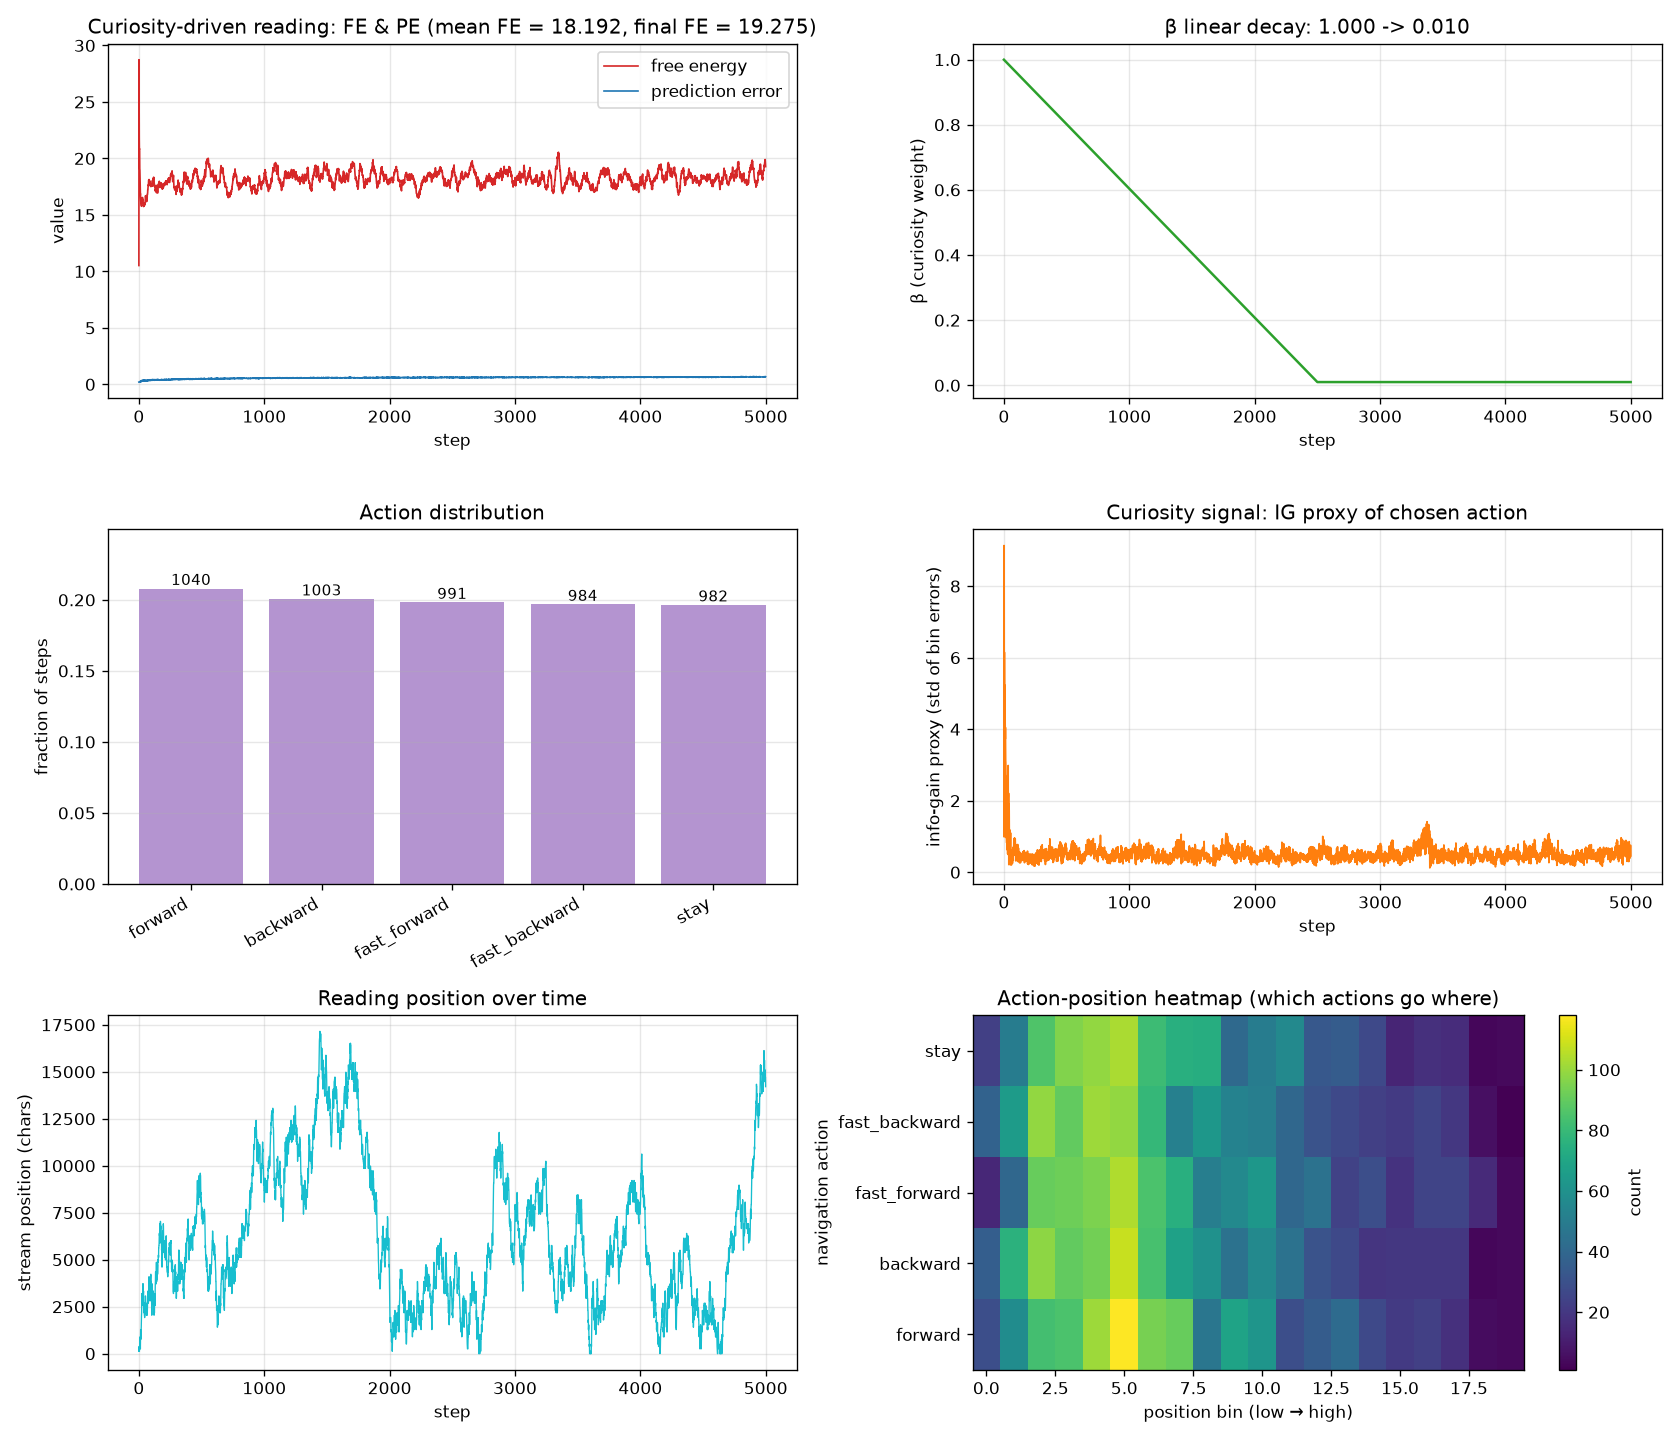

The data file committed next to this chart (first rows):
step, nav_action, nav_action_name, action_vec_norm, free_energy, prediction_error, confidence, obs_norm, pos_before, pos_after, wrapped, beta, info_gain, text_preview
0, 0, forward, 1.459, 10.52, 0.201, 0.8973, 0.1864, 0, 128, 0, 0.9996, 1, er a free-energy-min
1, 0, forward, 1.705, 28.74, 0.2084, 0.9168, 0.1959, 128, 256, 0, 0.9992, 9.137, ned embeddings, no t
2, 0, forward, 1.884, 23.82, 0.208, 0.9167, 0.1926, 256, 384, 0, 0.9988, 7.762, Active inference pro
3, 1, backward, 1.616, 21.82, 0.2146, 0.9171, 0.1959, 384, 256, 0, 0.9984, 1, ned embeddings, no t
4, 1, backward, 2.678, 20.8, 0.216, 0.9181, 0.1864, 256, 128, 0, 0.998, 6.152, er a free-energy-min
5, 0, forward, 1.97, 20.86, 0.2227, 0.9168, 0.1959, 128, 256, 0, 0.9976, 3.862, ned embeddings, no t
6, 0, forward, 1.67, 20.65, 0.2246, 0.9168, 0.1926, 256, 384, 0, 0.9972, 5.238, Active inference pro
7, 4, stay, 1.54, 19.03, 0.2285, 0.917, 0.1926, 384, 384, 0, 0.9968, 4.712, Active inference pro
8, 1, backward, 1.831, 19, 0.2339, 0.9171, 0.1959, 384, 256, 0, 0.9964, 1, ned embeddings, no t
9, 0, forward, 1.804, 18.38, 0.2366, 0.9169, 0.1926, 256, 384, 0, 0.996, 4.578, Active inference pro
10, 2, fast_forward, 1.669, 17.93, 0.2157, 0.9172, 0.165, 384, 896, 0, 0.9956, 3.874, d with an informatio
11, 3, fast_backward, 0.9391, 17.2, 0.2428, 0.9169, 0.1926, 896, 384, 0, 0.9952, 3.728, Active inference pro
12, 1, backward, 1.548, 16.84, 0.2473, 0.917, 0.1959, 384, 256, 0, 0.9949, 4.049, ned embeddings, no t
13, 2, fast_forward, 1.878, 16.86, 0.2891, 0.918, 0.2364, 256, 768, 0, 0.9945, 3.39, ext, free energy sho
14, 2, fast_forward, 2.006, 16.51, 0.2362, 0.9169, 0.1792, 768, 1280, 0, 0.9941, 3.124, h character blocks i
15, 4, stay, 1.953, 16.35, 0.2393, 0.917, 0.1792, 1280, 1280, 0, 0.9937, 3.061, h character blocks i
16, 3, fast_backward, 1.12, 16.02, 0.2998, 0.9174, 0.2364, 1280, 768, 0, 0.9933, 2.739, ext, free energy sho
17, 2, fast_forward, 1.811, 16.07, 0.2471, 0.9171, 0.1792, 768, 1280, 0, 0.9929, 2.706, h character blocks i
18, 4, stay, 1.786, 15.92, 0.2497, 0.917, 0.1792, 1280, 1280, 0, 0.9925, 2.551, h character blocks i
19, 0, forward, 2.283, 15.86, 0.2798, 0.9179, 0.2009, 1280, 1408, 0, 0.9921, 1.579, tor using a random p
20, 2, fast_forward, 1.673, 15.8, 0.3328, 0.9174, 0.2541, 1408, 1920, 0, 0.9917, 0.9592, rror. Evaluation of
21, 0, forward, 1.994, 15.76, 0.2601, 0.9172, 0.1754, 1920, 2048, 0, 0.9913, 1, statistics of the te
22, 0, forward, 1.413, 15.98, 0.2663, 0.9174, 0.1777, 2048, 2176, 0, 0.9909, 0.8228, provide additional
23, 2, fast_forward, 1.684, 16.19, 0.3035, 0.9172, 0.222, 2176, 2688, 0, 0.9905, 2.355, e comes next. The te
24, 2, fast_forward, 2.226, 16.26, 0.3342, 0.9176, 0.246, 2688, 3200, 0, 0.9901, 2.675, he surprise of its o
25, 1, backward, 1.986, 16.49, 0.2921, 0.9166, 0.2037, 3200, 3072, 0, 0.9897, 2.047, des the mathematical
26, 3, fast_backward, 1.832, 16.45, 0.3103, 0.917, 0.2144, 3072, 2560, 0, 0.9893, 1.425, s or re-read passage
27, 0, forward, 1.716, 16.41, 0.3143, 0.9173, 0.222, 2560, 2688, 0, 0.9889, 0.6227, e comes next. The te
28, 4, stay, 1.514, 16.48, 0.3171, 0.9173, 0.222, 2688, 2688, 0, 0.9885, 1.973, e comes next. The te
29, 4, stay, 1.453, 16.54, 0.3197, 0.9173, 0.222, 2688, 2688, 0, 0.9881, 2.111, e comes next. The te
30, 2, fast_forward, 1.409, 16.33, 0.3489, 0.9175, 0.246, 2688, 3200, 0, 0.9877, 0.5123, he surprise of its o
31, 2, fast_forward, 1.379, 16.27, 0.3069, 0.9169, 0.1945, 3200, 3712, 0, 0.9873, 1.252, s no pretrained embe
32, 4, stay, 1.569, 16.36, 0.3076, 0.9169, 0.1945, 3712, 3712, 0, 0.9869, 1.063, s no pretrained embe
33, 3, fast_backward, 1.881, 16.19, 0.3541, 0.9173, 0.246, 3712, 3200, 0, 0.9865, 0.4953, he surprise of its o
34, 2, fast_forward, 1.432, 16.08, 0.3118, 0.917, 0.1945, 3200, 3712, 0, 0.9861, 2.985, s no pretrained embe
35, 3, fast_backward, 1.255, 16.04, 0.3581, 0.9177, 0.246, 3712, 3200, 0, 0.9857, 0.5318, he surprise of its o
36, 4, stay, 1.902, 15.9, 0.3613, 0.9172, 0.246, 3200, 3200, 0, 0.9853, 2.086, he surprise of its o
37, 0, forward, 1.812, 15.74, 0.3677, 0.9174, 0.2531, 3200, 3328, 0, 0.985, 2.211, ictable the current
38, 3, fast_backward, 1.492, 15.76, 0.3065, 0.9172, 0.1772, 3328, 2816, 0, 0.9846, 2.132, racter blocks in ord
39, 1, backward, 1.759, 15.86, 0.3411, 0.917, 0.222, 2816, 2688, 0, 0.9842, 0.2126, e comes next. The te
40, 3, fast_backward, 1.599, 15.8, 0.3073, 0.9169, 0.1777, 2688, 2176, 0, 0.9838, 1.916, provide additional
41, 2, fast_forward, 1.683, 15.85, 0.3417, 0.9173, 0.222, 2176, 2688, 0, 0.9834, 1.825, e comes next. The te
42, 4, stay, 2.167, 15.78, 0.3434, 0.9171, 0.222, 2688, 2688, 0, 0.983, 1.732, e comes next. The te
43, 3, fast_backward, 1.828, 15.98, 0.3097, 0.9169, 0.1777, 2688, 2176, 0, 0.9826, 1.267, provide additional
44, 1, backward, 1.316, 16.07, 0.3044, 0.9171, 0.1754, 2176, 2048, 0, 0.9822, 0.4909, statistics of the te
45, 4, stay, 1.397, 15.99, 0.3034, 0.9171, 0.1754, 2048, 2048, 0, 0.9818, 1.183, statistics of the te
46, 1, backward, 1.379, 15.86, 0.3781, 0.9176, 0.2541, 2048, 1920, 0, 0.9814, 1.191, rror. Evaluation of
47, 0, forward, 1.093, 15.91, 0.3068, 0.9171, 0.1754, 1920, 2048, 0, 0.981, 0.5256, statistics of the te
48, 2, fast_forward, 1.592, 16, 0.3441, 0.9171, 0.2144, 2048, 2560, 0, 0.9806, 0.3839, s or re-read passage
49, 0, forward, 1.922, 16, 0.3466, 0.9171, 0.222, 2560, 2688, 0, 0.9802, 1.114, e comes next. The te
50, 4, stay, 1.477, 16.13, 0.3484, 0.9174, 0.222, 2688, 2688, 0, 0.9798, 0.3601, e comes next. The te
51, 1, backward, 1.378, 16.27, 0.3484, 0.9172, 0.2144, 2688, 2560, 0, 0.9794, 0.2081, s or re-read passage
52, 2, fast_forward, 1.84, 16.51, 0.3297, 0.9166, 0.2037, 2560, 3072, 0, 0.979, 0.5884, des the mathematical
53, 4, stay, 2.121, 16.7, 0.3302, 0.9165, 0.2037, 3072, 3072, 0, 0.9786, 1.1, des the mathematical
54, 1, backward, 1.408, 16.62, 0.3376, 0.9174, 0.1908, 3072, 2944, 0, 0.9782, 0.4754, sing a random projec
55, 3, fast_backward, 1.736, 16.42, 0.3168, 0.9174, 0.1689, 2944, 2432, 0, 0.9778, 0.4208, h an information-gai
56, 0, forward, 1.751, 16.38, 0.3499, 0.917, 0.2144, 2432, 2560, 0, 0.9774, 0.3695, s or re-read passage
57, 0, forward, 1.625, 16.21, 0.3525, 0.9173, 0.222, 2560, 2688, 0, 0.977, 0.4112, e comes next. The te
58, 3, fast_backward, 1.323, 16.38, 0.3187, 0.9167, 0.1777, 2688, 2176, 0, 0.9766, 0.3382, provide additional
59, 4, stay, 1.388, 16.29, 0.3177, 0.9169, 0.1777, 2176, 2176, 0, 0.9762, 0.382, provide additional
... 4,940 more rows
